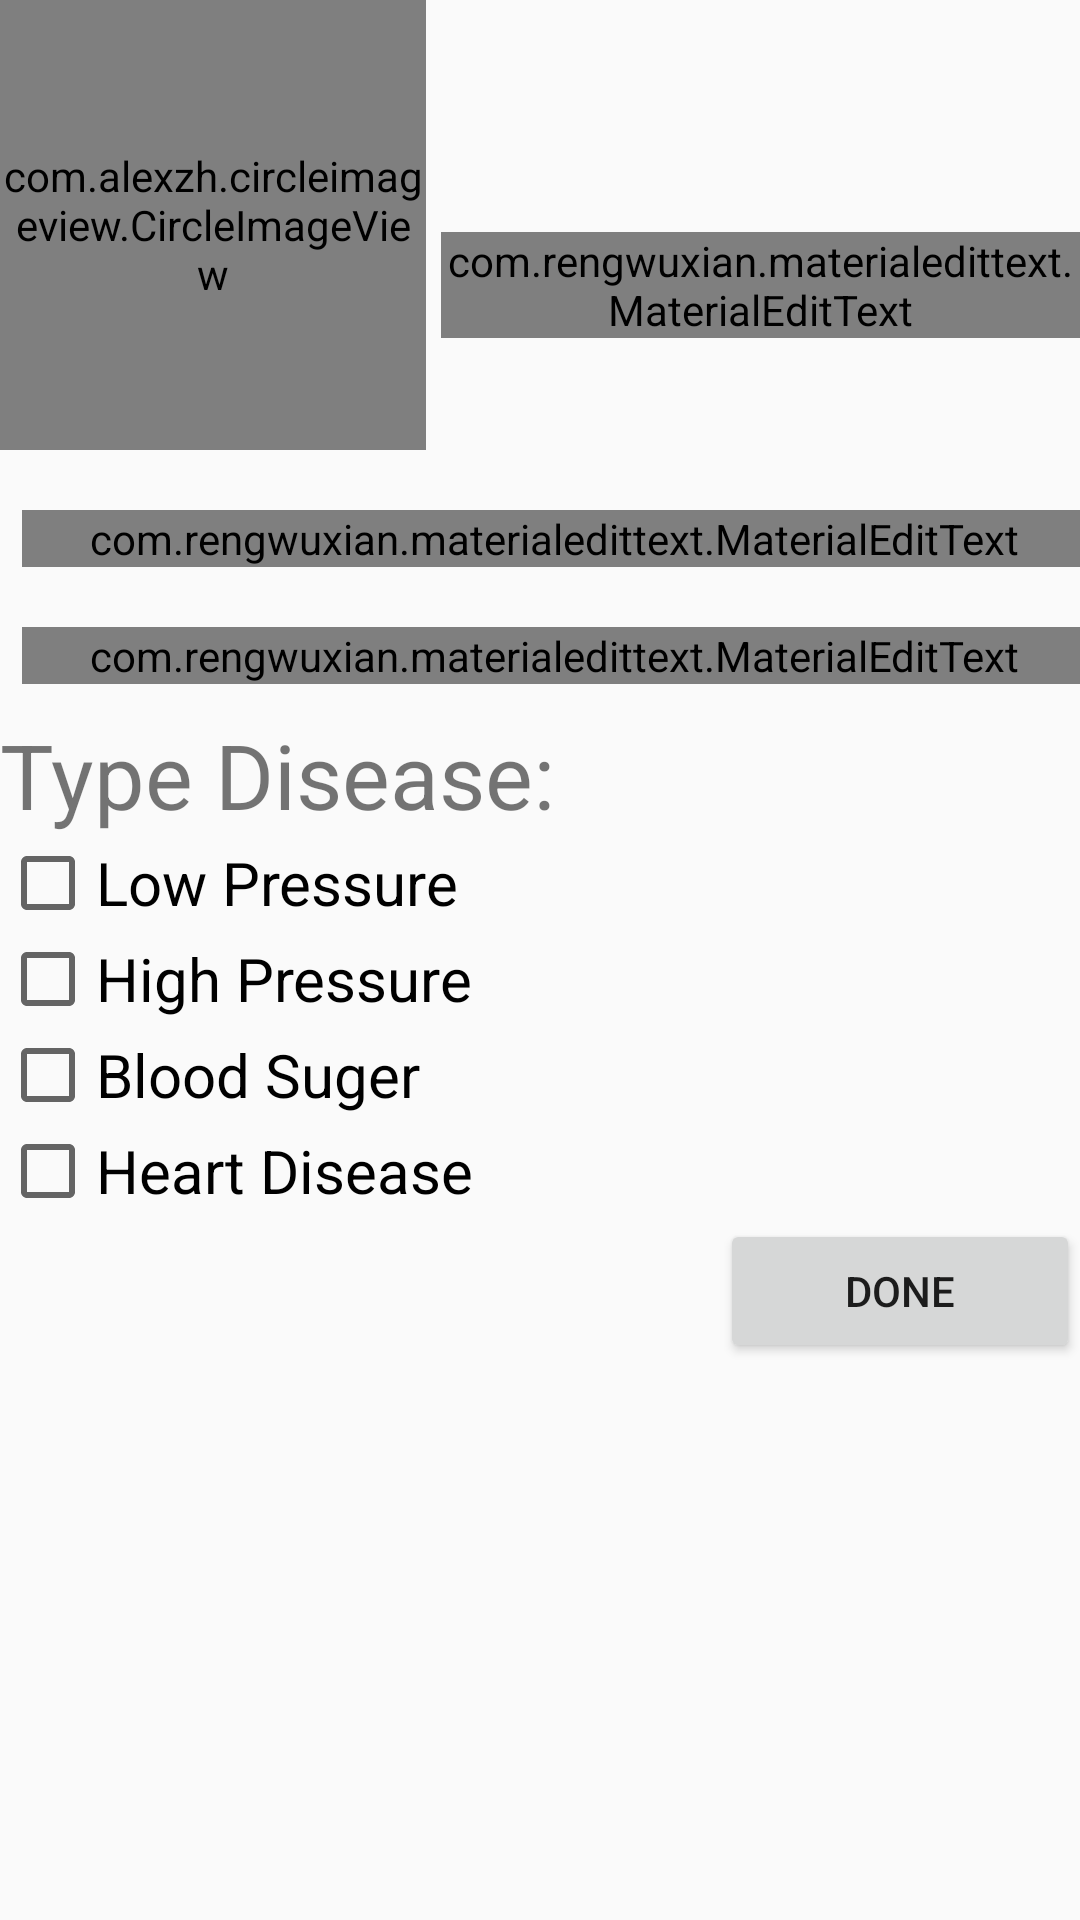

Reconstruct the res/layout file that produces this screen, plus the resources it refers to.
<!-- AndroidManifest.xml: application theme AppTheme -->
<!-- res/layout/activity_register_next.xml -->
<?xml version="1.0" encoding="utf-8"?>
<LinearLayout
    xmlns:android="http://schemas.android.com/apk/res/android"
    xmlns:app="http://schemas.android.com/apk/res-auto"
    xmlns:tools="http://schemas.android.com/tools"
    android:layout_width="match_parent"
    android:layout_height="match_parent"
    android:orientation="vertical"
    >
    <ScrollView
        android:layout_width="match_parent"
        android:layout_height="match_parent">
        <LinearLayout
            android:layout_width="match_parent"
            android:layout_height="wrap_content"
            android:orientation="vertical">
    <LinearLayout
        android:layout_width="match_parent"
        android:layout_height="wrap_content"
        android:orientation="horizontal"
        android:weightSum="2">
        <com.alexzh.circleimageview.CircleImageView
            android:id="@+id/image"
            android:layout_width="0dp"
            android:layout_weight="0.8"
            android:layout_height="150dp"
            android:background="@null"
            android:onClick="change"
            android:scaleType="fitXY"
            android:src="@drawable/maleuserfilled" />

        <com.rengwuxian.materialedittext.MaterialEditText
            android:id="@+id/name_next"
            android:layout_width="0dp"
            android:layout_weight="1.2"
            android:layout_height="wrap_content"
            android:layout_gravity="center"
            android:layout_marginTop="20dp"
            android:hint="Name"
            android:layout_marginLeft="5dp"
            android:textSize="24sp"
            app:met_floatingLabel="highlight"
            app:met_singleLineEllipsis="true" />
    </LinearLayout>

    <LinearLayout
        android:layout_width="match_parent"
        android:layout_height="wrap_content"
        android:orientation="vertical"
       >
        <com.rengwuxian.materialedittext.MaterialEditText
            android:id="@+id/address_next"
            android:layout_width="match_parent"
            android:layout_height="wrap_content"
            android:layout_gravity="center"
            android:layout_marginTop="20dp"
            android:hint="Address"
            android:layout_marginLeft="5dp"
            android:textSize="24sp"
            app:met_floatingLabel="highlight"
            app:met_singleLineEllipsis="true" />
        <com.rengwuxian.materialedittext.MaterialEditText
            android:id="@+id/Phine_next"
            android:layout_width="match_parent"
            android:layout_height="wrap_content"
            android:layout_gravity="center"
            android:layout_marginTop="20dp"
            android:hint="Phone"
            android:layout_marginLeft="5dp"
            android:textSize="24sp"
            app:met_floatingLabel="highlight"
            app:met_singleLineEllipsis="true" />

        <TextView
            android:layout_width="wrap_content"
            android:layout_height="wrap_content"
            android:text="Type Disease:"
            android:id="@+id/tvType"
            android:textSize="30sp"
            android:layout_marginTop="10dp" />


        <CheckBox
            android:layout_width="wrap_content"
            android:layout_height="wrap_content"
            android:text="Low Pressure"
            android:id="@+id/RB1"
            android:textSize="20dp"/>
        <CheckBox
            android:layout_width="wrap_content"
            android:layout_height="wrap_content"
            android:text="High Pressure"
            android:id="@+id/RB2"
            android:textSize="20dp"/>

        <CheckBox
            android:layout_width="wrap_content"
            android:layout_height="wrap_content"
            android:text="Blood Suger"
            android:id="@+id/RB4"
            android:textSize="20dp"/>
        <CheckBox
            android:layout_width="wrap_content"
            android:layout_height="wrap_content"
            android:text="Heart Disease"
            android:id="@+id/RB5"
            android:textSize="20dp"/>

    </LinearLayout>


    <Button
        android:id="@+id/buttonskip"
        android:layout_width="120dp"
        android:layout_height="wrap_content"
        android:layout_alignParentBottom="true"
        android:layout_alignParentEnd="true"
        android:layout_alignParentRight="true"
        android:layout_gravity="right"
        android:text="Done" />
</LinearLayout>
    </ScrollView>

</LinearLayout>
<!-- resources referenced by this layout -->
<resources>
  <!-- drawable maleuserfilled: png bitmap (drawable, 5415 bytes) -->
  <style name="AppTheme" parent="Theme.AppCompat.Light.DarkActionBar">
          
          <item name="colorPrimary">@color/colorPrimary</item>
          <item name="colorPrimaryDark">@color/colorPrimaryDark</item>
          <item name="colorAccent">@color/colorAccent</item>
      </style>
  <color name="colorPrimary">#0097A7</color>
  <color name="colorPrimaryDark">#00838F</color>
  <color name="colorAccent">#00838F</color>
</resources>
